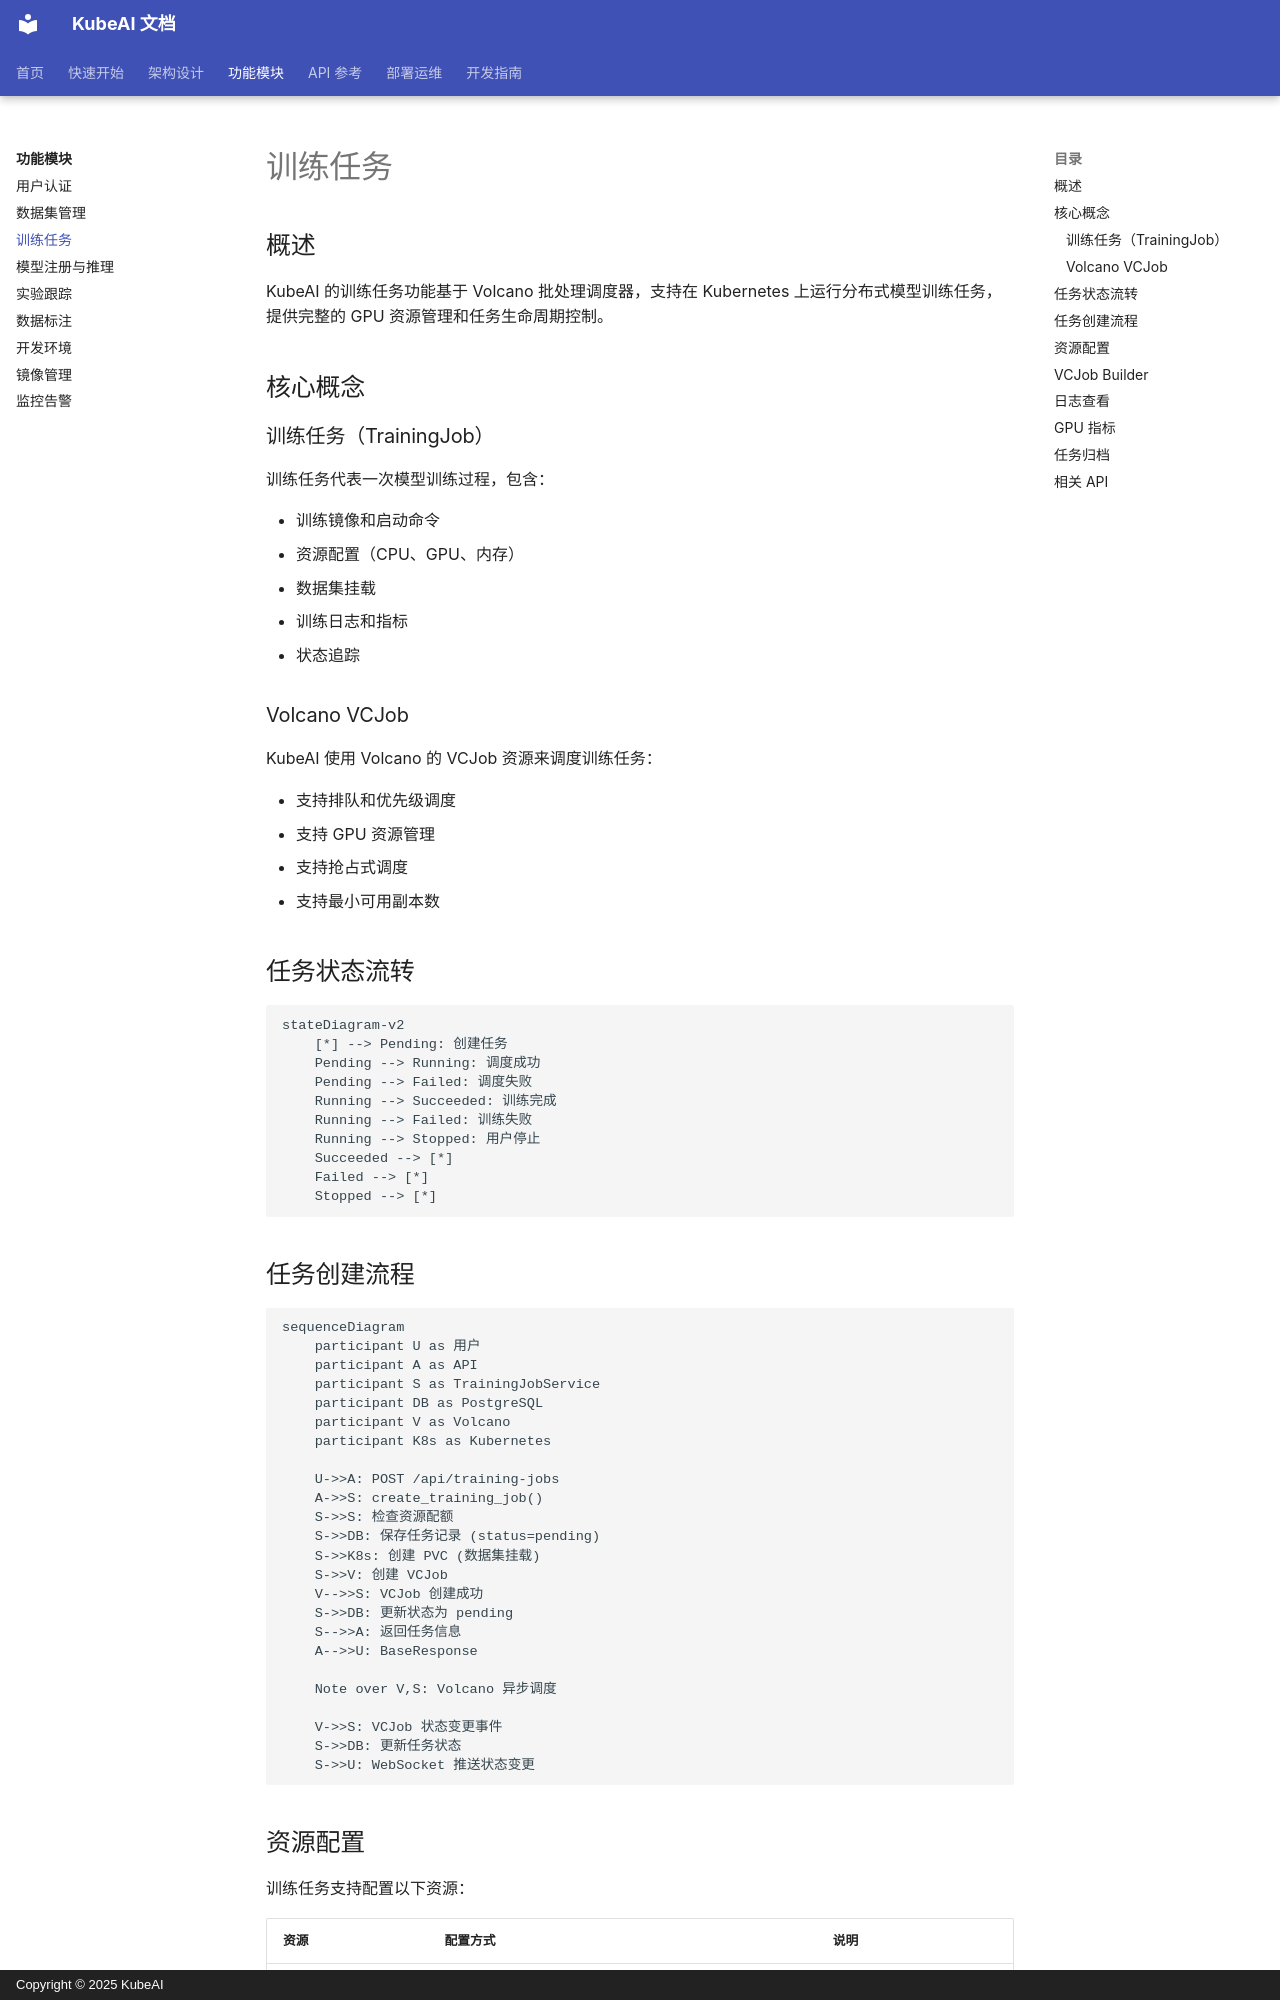

repository: noimank/KubeAI · page: features/training-jobs/index.html · generator: mkdocs · copyright: Copyright © 2025 KubeAI

# 训练任务

## 概述

KubeAI 的训练任务功能基于 Volcano 批处理调度器，支持在 Kubernetes 上运行分布式模型训练任务，提供完整的 GPU 资源管理和任务生命周期控制。

## 核心概念

### 训练任务（TrainingJob）

训练任务代表一次模型训练过程，包含：

- 训练镜像和启动命令
- 资源配置（CPU、GPU、内存）
- 数据集挂载
- 训练日志和指标
- 状态追踪

### Volcano VCJob

KubeAI 使用 Volcano 的 VCJob 资源来调度训练任务：

- 支持排队和优先级调度
- 支持 GPU 资源管理
- 支持抢占式调度
- 支持最小可用副本数

## 任务状态流转

```mermaid
stateDiagram-v2
    [*] --> Pending: 创建任务
    Pending --> Running: 调度成功
    Pending --> Failed: 调度失败
    Running --> Succeeded: 训练完成
    Running --> Failed: 训练失败
    Running --> Stopped: 用户停止
    Succeeded --> [*]
    Failed --> [*]
    Stopped --> [*]
```

## 任务创建流程

```mermaid
sequenceDiagram
    participant U as 用户
    participant A as API
    participant S as TrainingJobService
    participant DB as PostgreSQL
    participant V as Volcano
    participant K8s as Kubernetes

    U->>A: POST /api/training-jobs
    A->>S: create_training_job()
    S->>S: 检查资源配额
    S->>DB: 保存任务记录 (status=pending)
    S->>K8s: 创建 PVC (数据集挂载)
    S->>V: 创建 VCJob
    V-->>S: VCJob 创建成功
    S->>DB: 更新状态为 pending
    S-->>A: 返回任务信息
    A-->>U: BaseResponse

    Note over V,S: Volcano 异步调度

    V->>S: VCJob 状态变更事件
    S->>DB: 更新任务状态
    S->>U: WebSocket 推送状态变更
```
